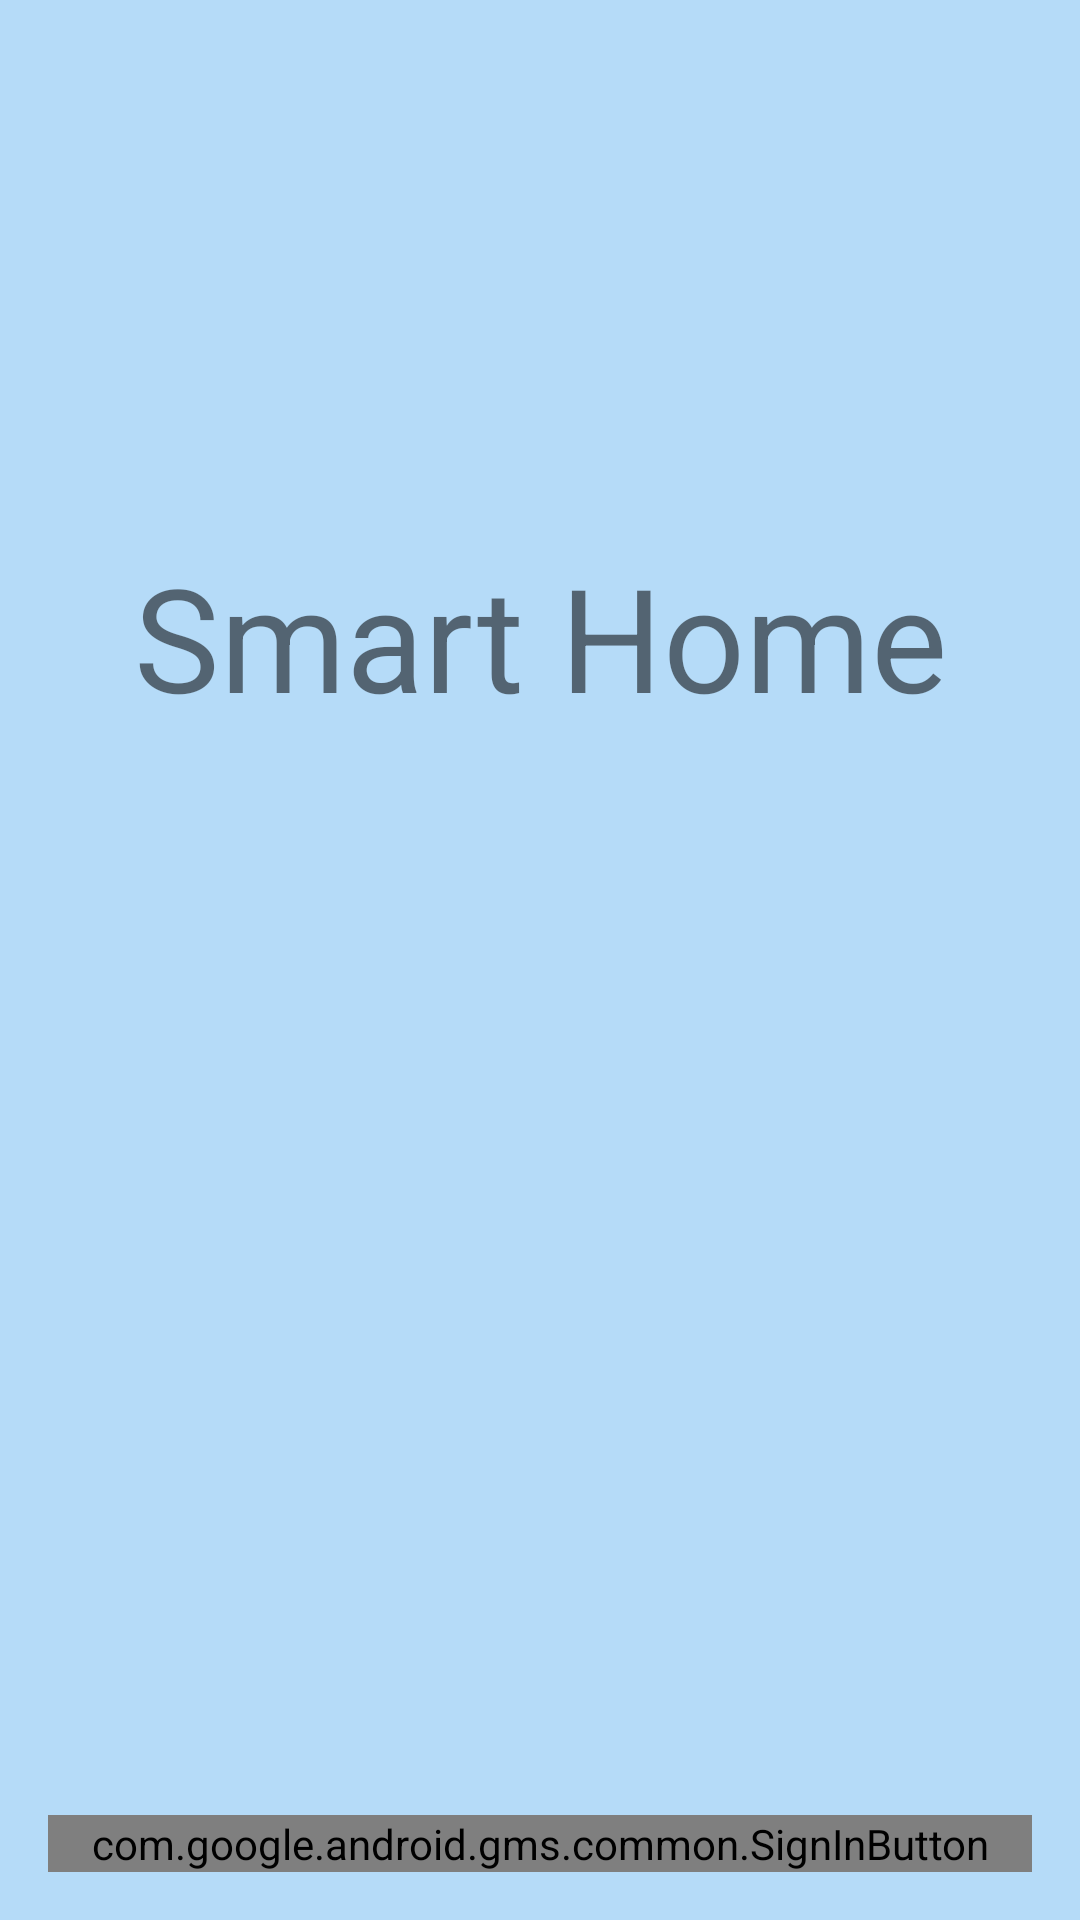

Here is an Android app screen rendered from its layout file. Give the layout XML and the strings, colors and styles it references.
<!-- AndroidManifest.xml: application theme Theme.Smarthomecare -->
<!-- res/layout/fragment_login.xml -->
<?xml version="1.0" encoding="utf-8"?>
<layout xmlns:tools="http://schemas.android.com/tools"
    xmlns:app="http://schemas.android.com/apk/res-auto"
    xmlns:android="http://schemas.android.com/apk/res/android">

    <data>


    </data>

    <androidx.constraintlayout.widget.ConstraintLayout
        android:id="@+id/layout_login"
        android:layout_width="match_parent"
        android:layout_height="match_parent"
        android:background="@color/back_ground2">

        <com.google.android.gms.common.SignInButton
            android:id="@+id/sign_in_button"
            android:layout_width="match_parent"
            android:layout_height="wrap_content"
            android:layout_marginStart="16dp"
            android:layout_marginEnd="16dp"
            android:layout_marginBottom="16dp"
            app:layout_constraintBottom_toBottomOf="parent"
            app:layout_constraintEnd_toEndOf="parent"
            app:layout_constraintStart_toStartOf="parent" />

        <TextView
            android:id="@+id/textView11"
            android:layout_width="wrap_content"
            android:layout_height="wrap_content"
            android:layout_marginTop="180dp"
            android:text="Smart Home"
            android:textSize="48dp"
            app:layout_constraintEnd_toEndOf="parent"
            app:layout_constraintStart_toStartOf="parent"
            app:layout_constraintTop_toTopOf="parent" />

    </androidx.constraintlayout.widget.ConstraintLayout>
</layout>
<!-- resources referenced by this layout -->
<resources>
  <color name="back_ground2">#B5DBF8</color>
  <style name="Theme.Smarthomecare" parent="Theme.MaterialComponents.DayNight.NoActionBar.Bridge">
          
          <item name="colorPrimary">#039BE5</item>
          <item name="colorPrimaryVariant">@color/myPrimary</item>
          <item name="colorOnPrimary">@color/white</item>
          
          <item name="colorSecondary">@color/teal_200</item>
          <item name="colorSecondaryVariant">@color/teal_700</item>
          <item name="colorOnSecondary">@color/black</item>
          
          <item name="android:statusBarColor" tools:targetApi="l">?attr/colorPrimaryVariant</item>
          
      </style>
  <color name="myPrimary">#A6DAF3</color>
  <color name="white">#FFFFFFFF</color>
  <color name="teal_200">#FF03DAC5</color>
  <color name="teal_700">#FF018786</color>
  <color name="black">#FF000000</color>
</resources>
